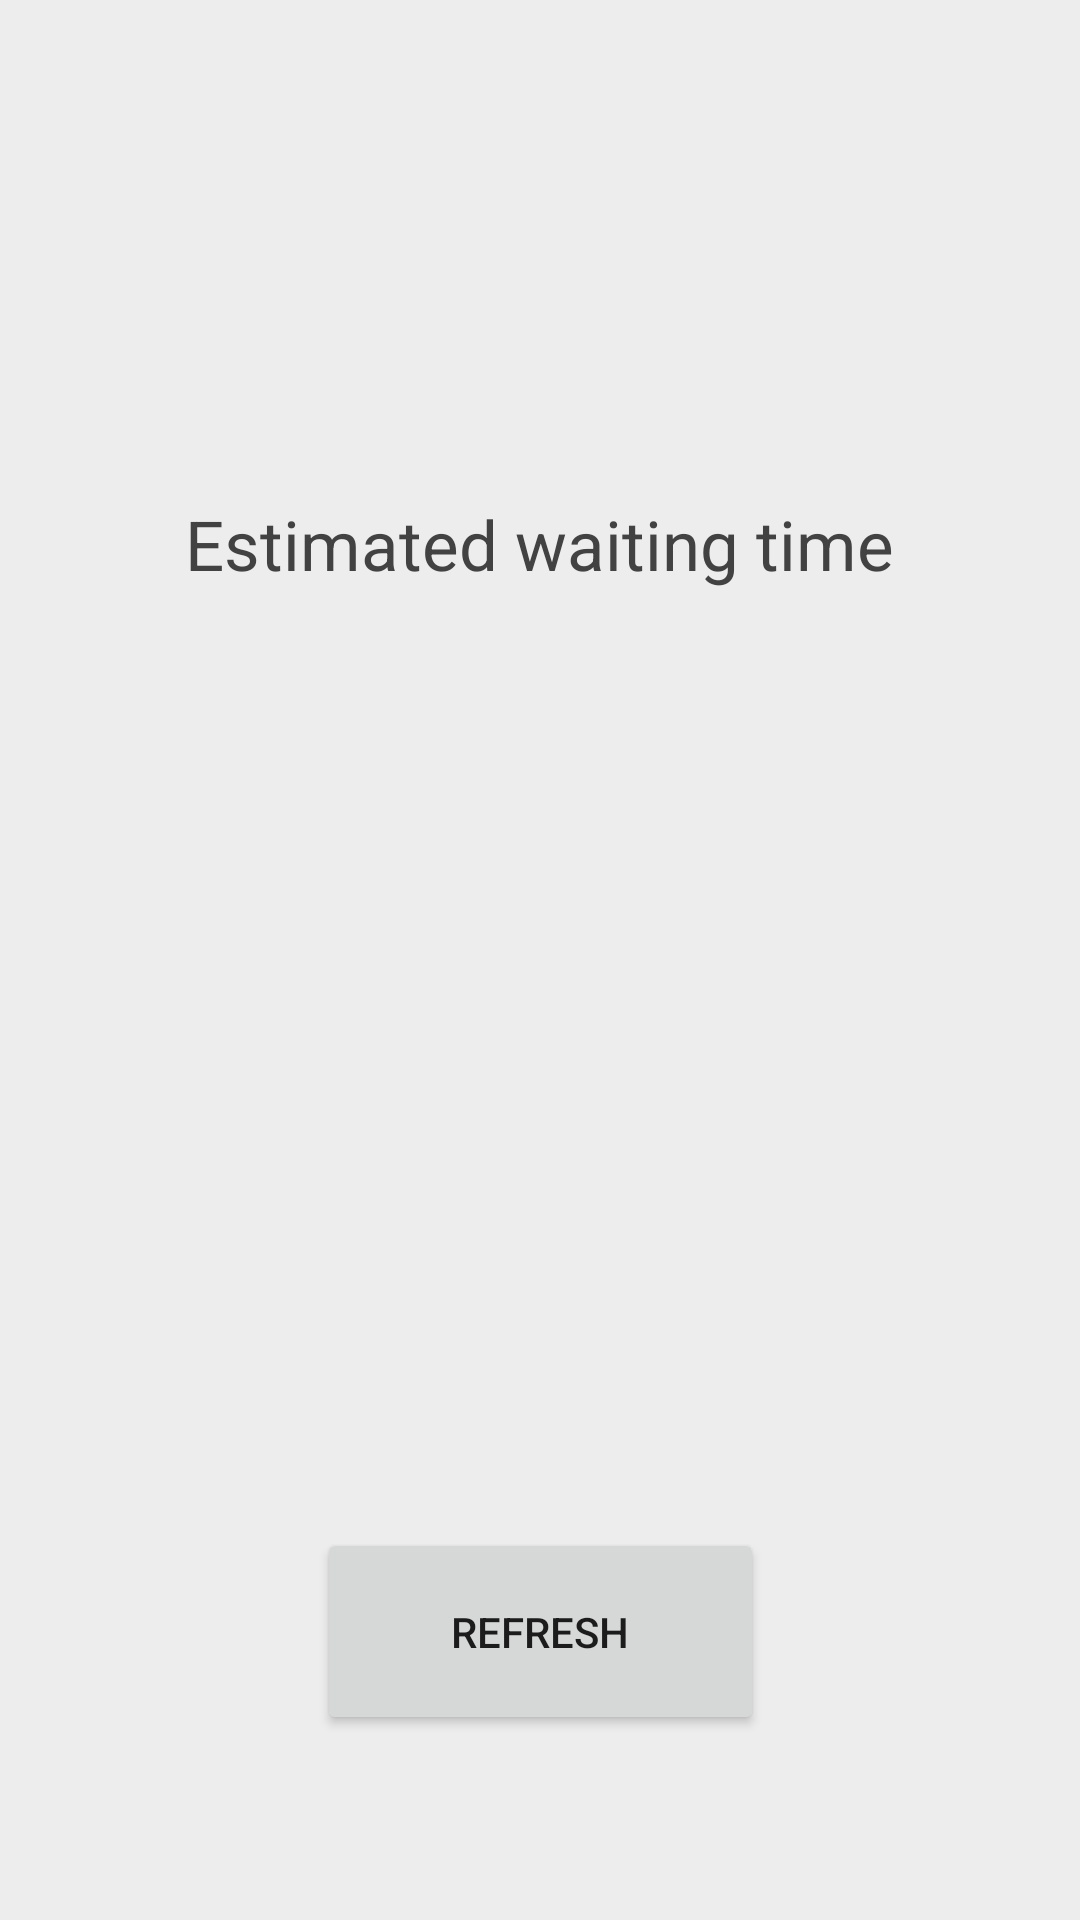

Produce the Android XML layout that renders to this screen, including the resource entries it uses.
<!-- AndroidManifest.xml: application theme Theme.HackAndroidians -->
<!-- res/layout/activity_waiting.xml -->
<?xml version="1.0" encoding="utf-8"?>
<androidx.constraintlayout.widget.ConstraintLayout xmlns:android="http://schemas.android.com/apk/res/android"
    xmlns:app="http://schemas.android.com/apk/res-auto"
    xmlns:tools="http://schemas.android.com/tools"
    android:layout_width="match_parent"
    android:layout_height="match_parent"
    android:background="#ededed"
    tools:context=".WaitingActivity">

    <ImageView
        android:id="@+id/imageView"
        android:layout_width="209dp"
        android:layout_height="201dp"
        android:background="@drawable/pic"
        app:layout_constraintBottom_toTopOf="@+id/button2"
        app:layout_constraintEnd_toEndOf="parent"
        app:layout_constraintHorizontal_bias="0.529"
        app:layout_constraintStart_toStartOf="parent"
        app:layout_constraintTop_toTopOf="parent"
        app:layout_constraintVertical_bias="0.856" />

    <TextView
        android:id="@+id/time"
        android:layout_width="wrap_content"
        android:layout_height="wrap_content"
        android:text="Estimated waiting time"
        android:textColor="@color/cardview_dark_background"
        android:textSize="23dp"
        app:layout_constraintBottom_toTopOf="@+id/imageView"
        app:layout_constraintEnd_toEndOf="parent"
        app:layout_constraintHorizontal_bias="0.498"
        app:layout_constraintStart_toStartOf="parent"
        app:layout_constraintTop_toTopOf="parent"
        app:layout_constraintVertical_bias="0.712" />

    <Button
        android:id="@+id/button2"
        android:layout_width="149dp"
        android:layout_height="69dp"
        android:text="Refresh"
        app:layout_constraintBottom_toBottomOf="parent"
        app:layout_constraintEnd_toEndOf="parent"
        app:layout_constraintStart_toStartOf="parent"
        app:layout_constraintTop_toTopOf="parent"
        app:layout_constraintVertical_bias="0.892" />
</androidx.constraintlayout.widget.ConstraintLayout>
<!-- resources referenced by this layout -->
<resources>
  <style name="Theme.HackAndroidians" parent="Theme.MaterialComponents.DayNight.DarkActionBar">
          
          <item name="colorPrimary">@color/purple_500</item>
          <item name="colorPrimaryVariant">@color/purple_700</item>
          <item name="colorOnPrimary">@color/white</item>
          
          <item name="colorSecondary">@color/teal_200</item>
          <item name="colorSecondaryVariant">@color/teal_700</item>
          <item name="colorOnSecondary">@color/black</item>
          
          <item name="android:statusBarColor" tools:targetApi="l">?attr/colorPrimaryVariant</item>
          
      </style>
  <color name="purple_500">#197FEC</color>
  <color name="purple_700">#197FEC</color>
  <color name="white">#FFFFFFFF</color>
  <color name="teal_200">#197FEC</color>
  <color name="teal_700">#197FEC</color>
  <color name="black">#FF000000</color>
</resources>
